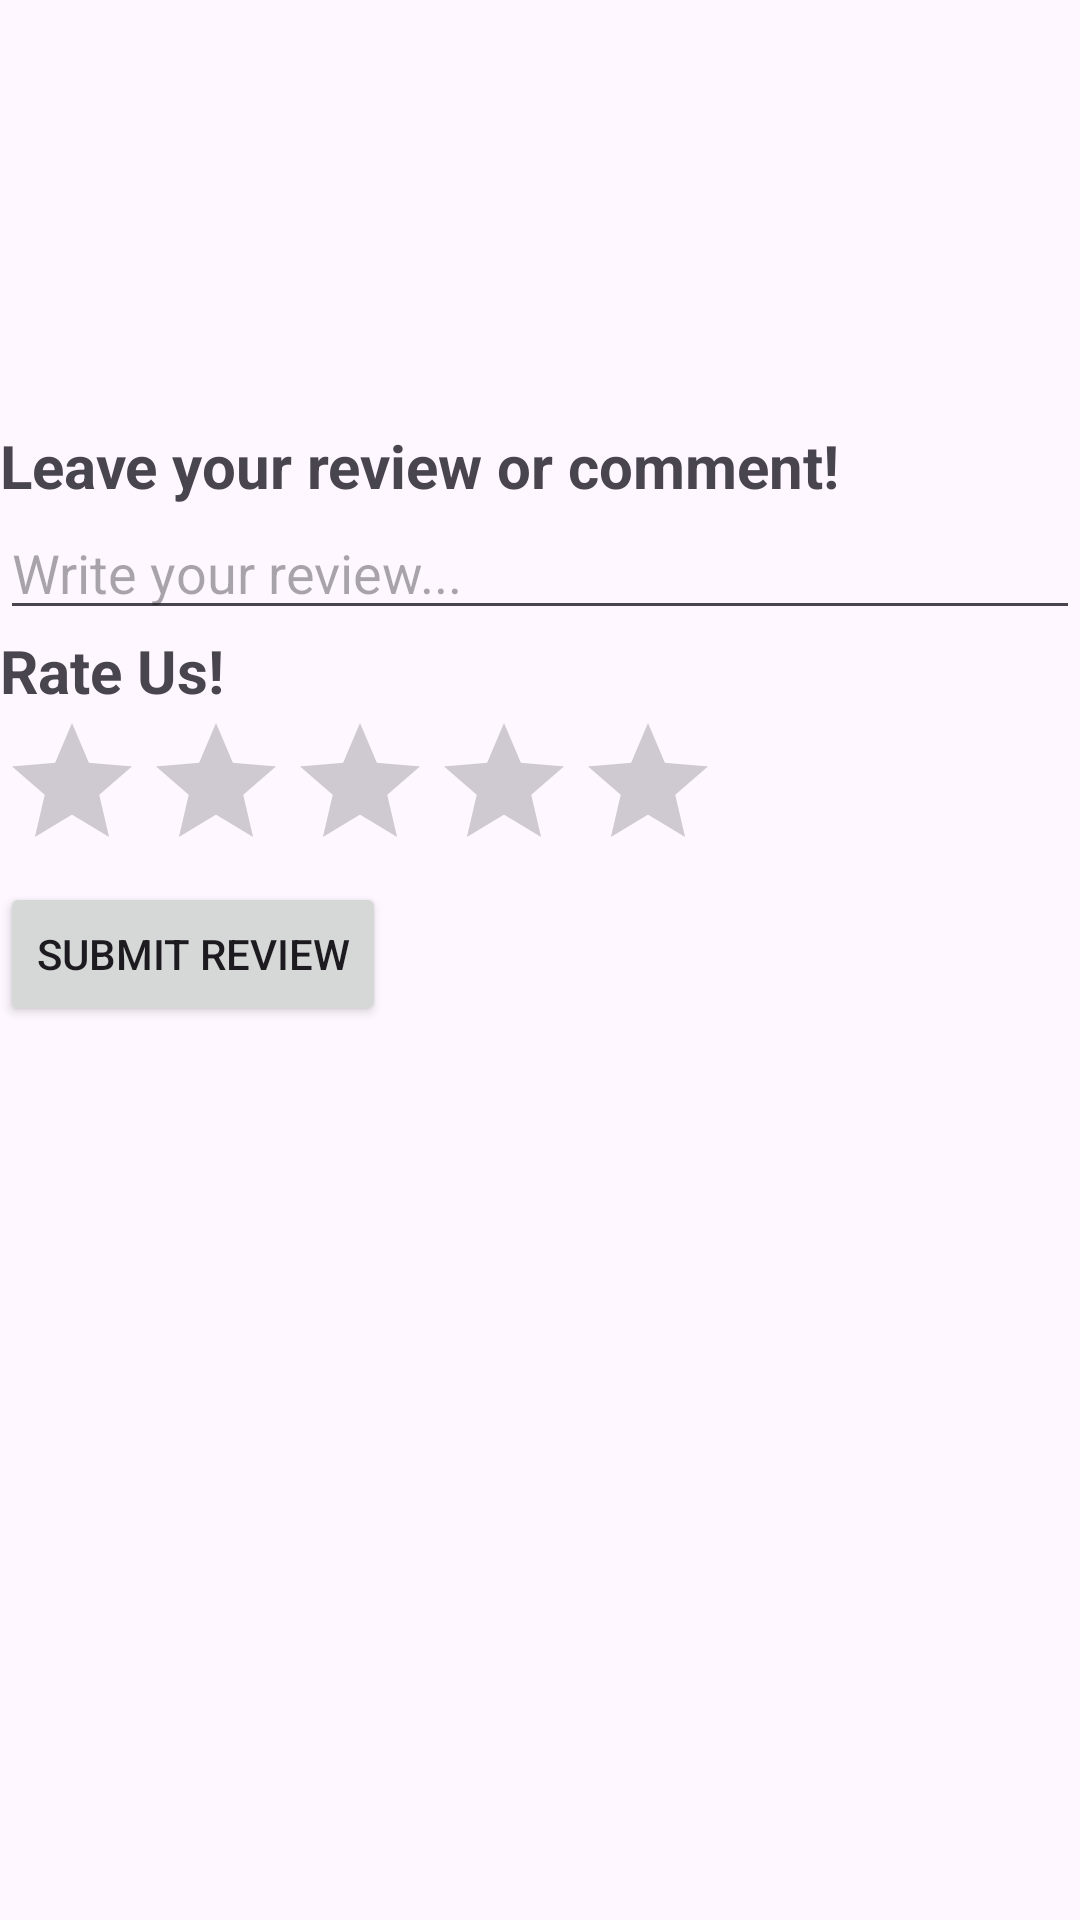

Here is an Android app screen rendered from its layout file. Give the layout XML and the strings, colors and styles it references.
<!-- AndroidManifest.xml: application theme Theme.RS4U_V2 -->
<!-- res/layout/activity_shop_display.xml -->
<?xml version="1.0" encoding="utf-8"?>
<androidx.constraintlayout.widget.ConstraintLayout xmlns:android="http://schemas.android.com/apk/res/android"
    xmlns:app="http://schemas.android.com/apk/res-auto"
    xmlns:tools="http://schemas.android.com/tools"
    android:layout_width="match_parent"
    android:layout_height="match_parent"
    tools:context=".ShopDisplay">
    <RelativeLayout
        xmlns:android="http://schemas.android.com/apk/res/android"
        android:layout_width="match_parent"
        android:layout_height="match_parent">

        
        <LinearLayout
            android:id="@+id/Layout1"
            android:layout_width="match_parent"
            android:layout_height="wrap_content"
            android:orientation="vertical">

            <TextView
                android:id="@+id/shopCategoryTextView"
                android:layout_width="wrap_content"
                android:layout_height="wrap_content"
                android:textSize="35dp"/>

            <TextView
                android:id="@+id/shopNameTextView"
                android:layout_width="wrap_content"
                android:layout_height="wrap_content"/>

            <TextView
                android:id="@+id/shopLocationTextView"
                android:layout_width="wrap_content"
                android:layout_height="wrap_content"/>

            <TextView
                android:id="@+id/shopEmailTextView"
                android:layout_width="wrap_content"
                android:layout_height="wrap_content"/>

            <TextView
                android:id="@+id/shopPhoneTextView"
                android:layout_width="wrap_content"
                android:layout_height="wrap_content"/>

            <TextView
                android:id="@+id/shopDescTextView"
                android:layout_width="wrap_content"
                android:layout_height="wrap_content"/>

        </LinearLayout>

        
        <LinearLayout
            android:layout_below="@id/Layout1"
            android:layout_width="match_parent"
            android:layout_height="wrap_content"
            android:orientation="vertical">

            <TextView
                android:id="@+id/ReviewTextView"
                android:layout_width="wrap_content"
                android:layout_height="wrap_content"
                android:text="Leave your review or comment!"
                android:textStyle="bold"
                android:textSize="20dp"/>


            
            <EditText
                android:id="@+id/reviewEditText"
                android:layout_width="match_parent"
                android:layout_height="wrap_content"
                android:hint="Write your review..." />

            

            <TextView
                android:id="@+id/RateTextView"
                android:layout_width="wrap_content"
                android:layout_height="wrap_content"
                android:text="Rate Us!"
                android:textStyle="bold"
                android:textSize="20dp"/>

            <RatingBar
                android:id="@+id/ratingBar"
                android:layout_width="wrap_content"
                android:layout_height="wrap_content"
                android:numStars="5"
                android:stepSize="1.0"/>

            
            <Button
                android:id="@+id/submitButton"
                android:layout_width="wrap_content"
                android:layout_height="wrap_content"
                android:text="Submit Review"/>

        </LinearLayout>

    </RelativeLayout>
</androidx.constraintlayout.widget.ConstraintLayout>
<!-- resources referenced by this layout -->
<resources>
  <style name="Theme.RS4U_V2" parent="Base.Theme.RS4U_V2" />
  <style name="Base.Theme.RS4U_V2" parent="Theme.Material3.DayNight.NoActionBar">
          
          
      </style>
</resources>
